Labelled photos from "p3cls", an image-classification folder in dage13024-bit/playjigsaw-part3. The possible labels are: airplane, backpack, bicycle, car, cat, chair, cup, desktop, dog, elephant, nailong, penguin, suitcase, tafei, umbrella.

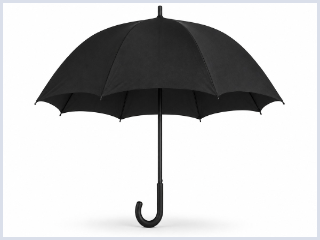
Label: umbrella

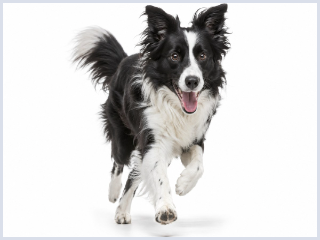
Label: dog

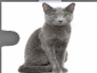
Label: cat

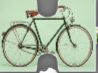
Label: bicycle

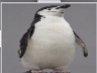
Label: penguin

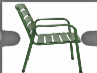
Label: chair
